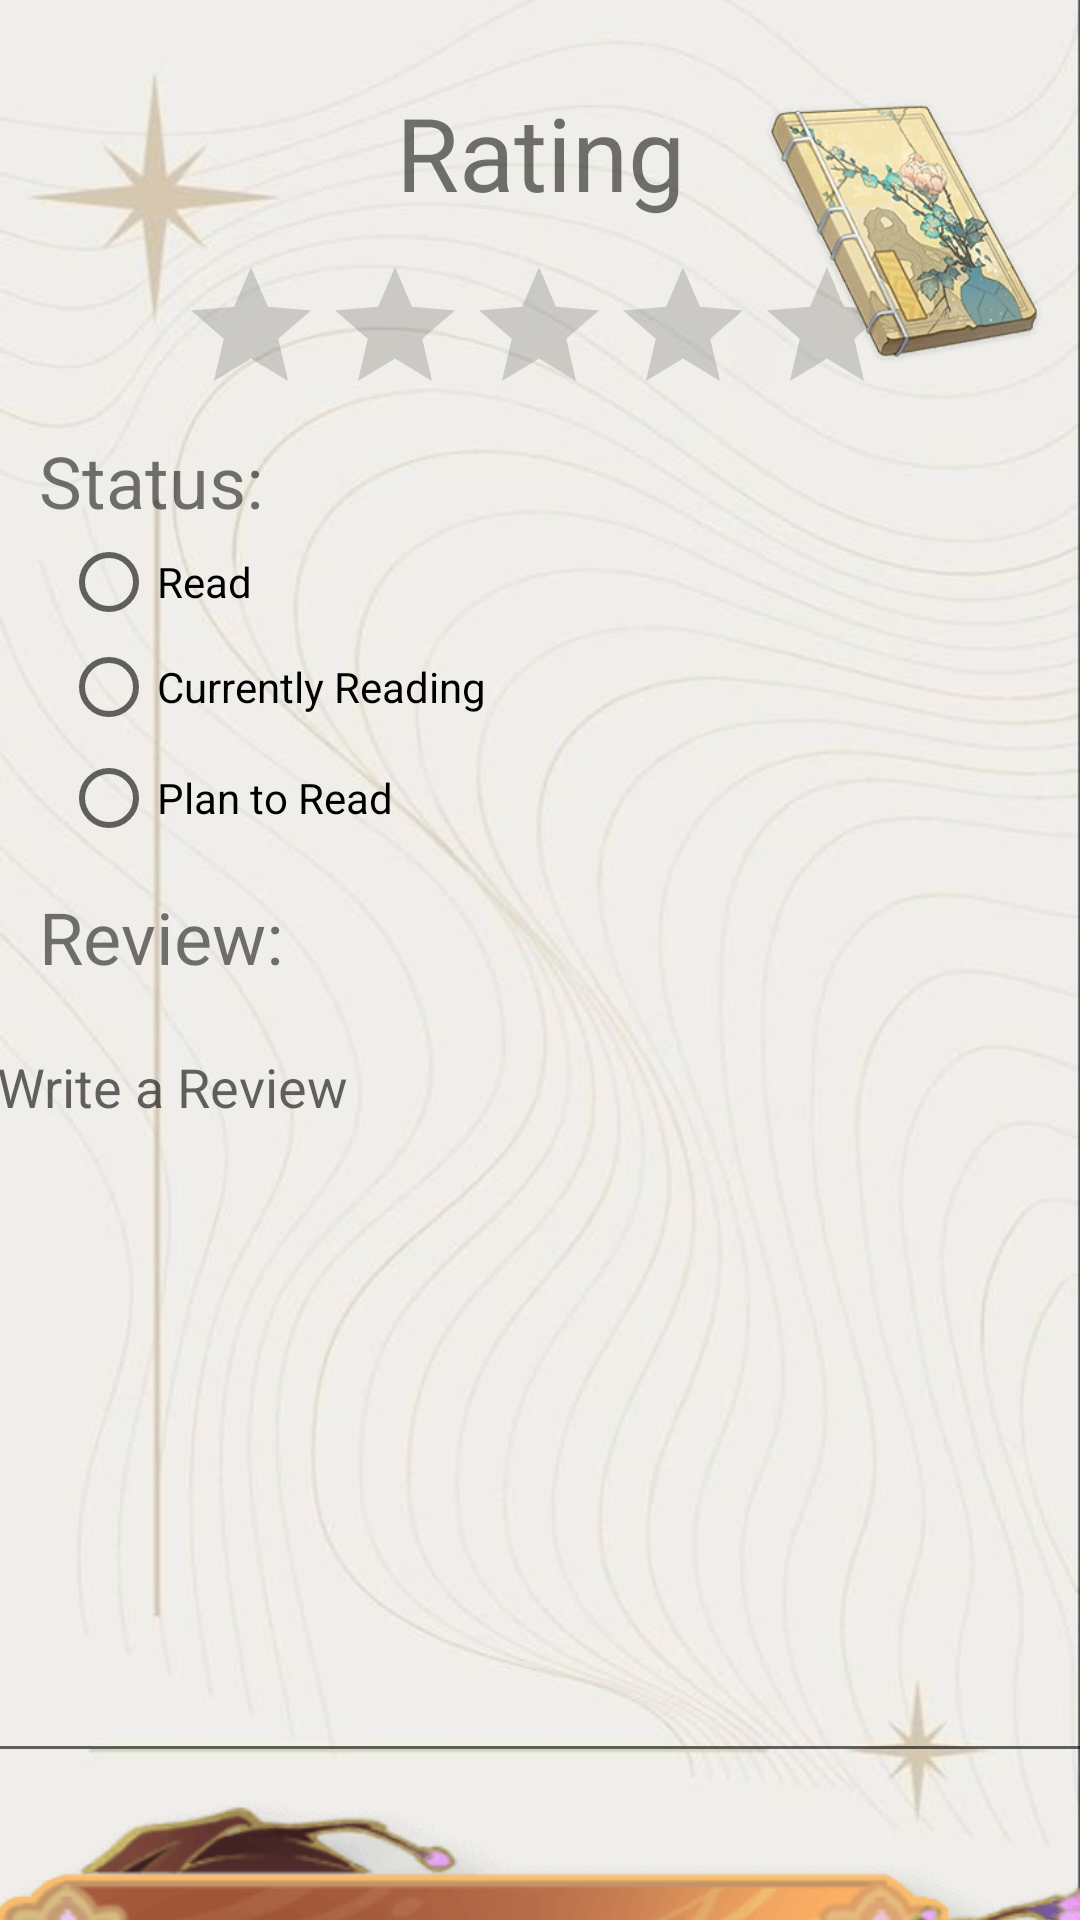

Here is an Android app screen rendered from its layout file. Give the layout XML and the strings, colors and styles it references.
<!-- AndroidManifest.xml: application theme Theme.Project4Cis436 -->
<!-- res/layout/fragment_review.xml -->
<?xml version="1.0" encoding="utf-8"?>
<androidx.constraintlayout.widget.ConstraintLayout xmlns:android="http://schemas.android.com/apk/res/android"
    xmlns:app="http://schemas.android.com/apk/res-auto"
    xmlns:tools="http://schemas.android.com/tools"
    android:id="@+id/frameLayout2"
    android:layout_width="match_parent"
    android:layout_height="match_parent"
    android:background="@drawable/img_11"

    tools:context=".ReviewFragment" >

    <TextView
        android:id="@+id/ratingtv"
        android:layout_width="275dp"
        android:layout_height="45dp"
        android:layout_marginTop="28dp"
        android:text="Rating"
        android:textAlignment="center"
        android:textSize="34sp"
        app:layout_constraintEnd_toEndOf="parent"
        app:layout_constraintStart_toStartOf="parent"
        app:layout_constraintTop_toTopOf="parent" />

    <RatingBar
        android:id="@+id/ratingBar2"
        android:layout_width="wrap_content"
        android:layout_height="wrap_content"
        android:layout_marginTop="12dp"
        app:layout_constraintEnd_toEndOf="parent"
        app:layout_constraintHorizontal_bias="0.497"
        app:layout_constraintStart_toStartOf="parent"
        app:layout_constraintTop_toBottomOf="@+id/ratingtv" />

    <TextView
        android:id="@+id/textView3"
        android:layout_width="117dp"
        android:layout_height="30dp"
        android:layout_marginTop="144dp"
        android:text="Status: "
        android:textSize="24sp"
        app:layout_constraintEnd_toEndOf="parent"
        app:layout_constraintHorizontal_bias="0.054"
        app:layout_constraintStart_toStartOf="parent"
        app:layout_constraintTop_toTopOf="parent" />

    <RadioGroup
        android:layout_width="273dp"
        android:layout_height="128dp"
        android:layout_marginTop="4dp"
        app:layout_constraintEnd_toEndOf="parent"
        app:layout_constraintHorizontal_bias="0.235"
        app:layout_constraintStart_toStartOf="parent"
        app:layout_constraintTop_toBottomOf="@+id/textView3">

        <RadioButton
            android:id="@+id/radioButton2"
            android:layout_width="87dp"
            android:layout_height="wrap_content"
            android:text="Read"
            android:textSize="14sp" />

        <RadioButton
            android:id="@+id/radioButton3"
            android:layout_width="183dp"
            android:layout_height="38dp"
            android:text="Currently Reading"
            android:textSize="14sp" />

        <RadioButton
            android:id="@+id/radioButton4"
            android:layout_width="180dp"
            android:layout_height="36dp"
            android:text="Plan to Read"
            android:textSize="14sp" />
    </RadioGroup>

    <TextView
        android:id="@+id/textView4"
        android:layout_width="117dp"
        android:layout_height="36dp"
        android:layout_marginTop="296dp"
        android:text="Review:"
        android:textSize="24sp"
        app:layout_constraintEnd_toEndOf="parent"
        app:layout_constraintHorizontal_bias="0.054"
        app:layout_constraintStart_toStartOf="parent"
        app:layout_constraintTop_toTopOf="parent" />

    <EditText
        android:id="@+id/reviewText"
        android:layout_width="373dp"
        android:layout_height="251dp"
        android:layout_marginTop="8dp"
        android:ems="10"
        android:gravity="start|top"
        android:hint="Write a Review"
        android:inputType="textMultiLine"
        app:layout_constraintEnd_toEndOf="parent"
        app:layout_constraintHorizontal_bias="0.421"
        app:layout_constraintStart_toStartOf="parent"
        app:layout_constraintTop_toBottomOf="@+id/textView4" />

    <Button
        android:id="@+id/savBtn"
        android:layout_width="404dp"
        android:layout_height="133dp"
        android:layout_marginTop="8dp"
        android:background="@drawable/savbtn"
        app:layout_constraintEnd_toEndOf="parent"
        app:layout_constraintHorizontal_bias="0.428"
        app:layout_constraintStart_toStartOf="parent"
        app:layout_constraintTop_toBottomOf="@+id/reviewText" />

    <ImageView
        android:id="@+id/imageView"
        android:layout_width="112dp"
        android:layout_height="117dp"
        android:layout_marginTop="16dp"
        android:src="@drawable/img_12"
        app:layout_constraintEnd_toEndOf="parent"
        app:layout_constraintHorizontal_bias="0.983"
        app:layout_constraintStart_toStartOf="parent"
        app:layout_constraintTop_toTopOf="parent" />

</androidx.constraintlayout.widget.ConstraintLayout>
<!-- resources referenced by this layout -->
<resources>
  <!-- drawable img_11: png bitmap (drawable, 271385 bytes) -->
  <!-- drawable img_12: png bitmap (drawable, 67961 bytes) -->
  <!-- drawable savbtn: png bitmap (drawable, 62744 bytes) -->
  <style name="Theme.Project4Cis436" parent="Theme.AppCompat.Light.NoActionBar">
          
          <item name="colorPrimary">@color/purple_500</item>
          <item name="colorPrimaryVariant">@color/purple_700</item>
          <item name="colorOnPrimary">@color/white</item>
          
          <item name="colorSecondary">@color/teal_200</item>
          <item name="colorSecondaryVariant">@color/teal_700</item>
          <item name="colorOnSecondary">@color/black</item>
          
          <item name="android:statusBarColor">?attr/colorPrimaryVariant</item>
          
      </style>
  <!-- not gathered from this repository: default colours our renderer supplied (Android Studio template values) -->
  <color name="purple_500">#FF6200EE</color>
  <color name="purple_700">#FF3700B3</color>
  <color name="teal_200">#FF03DAC5</color>
  <color name="teal_700">#FF018786</color>
  <color name="black">#FF000000</color>
  <color name="white">#FFFFFFFF</color>
</resources>
